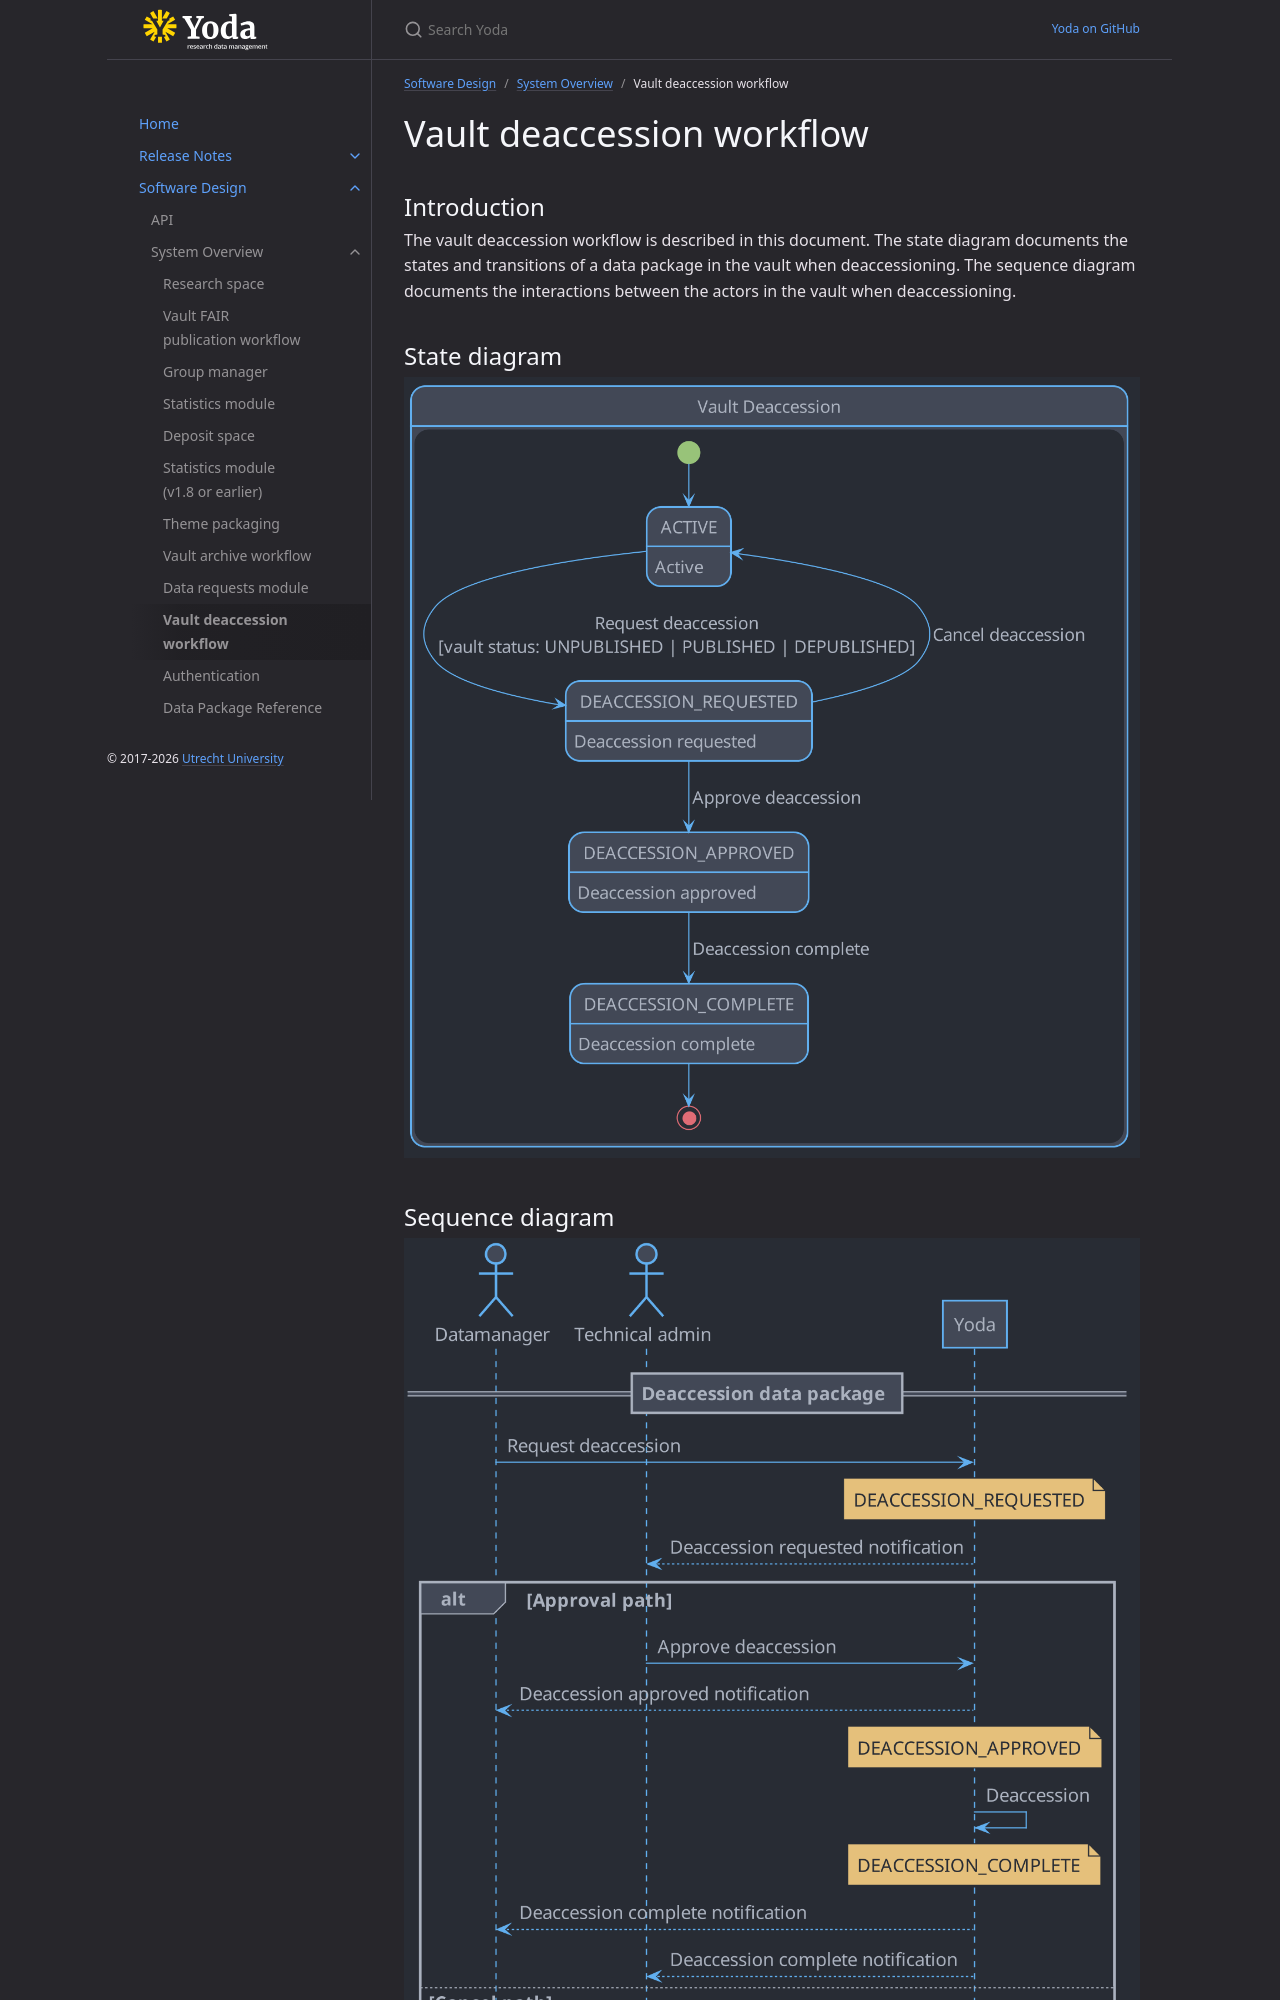

repository: UtrechtUniversity/yoda · page: design/overview/vault-deaccession.html · generator: jekyll

---
grand_parent: Software Design
parent: System Overview
nav_order: 9
---
# Vault deaccession workflow

## Introduction

The vault deaccession workflow is described in this document.
The state diagram documents the states and transitions of a data package in the vault when deaccessioning.
The sequence diagram documents the interactions between the actors in the vault when deaccessioning.
